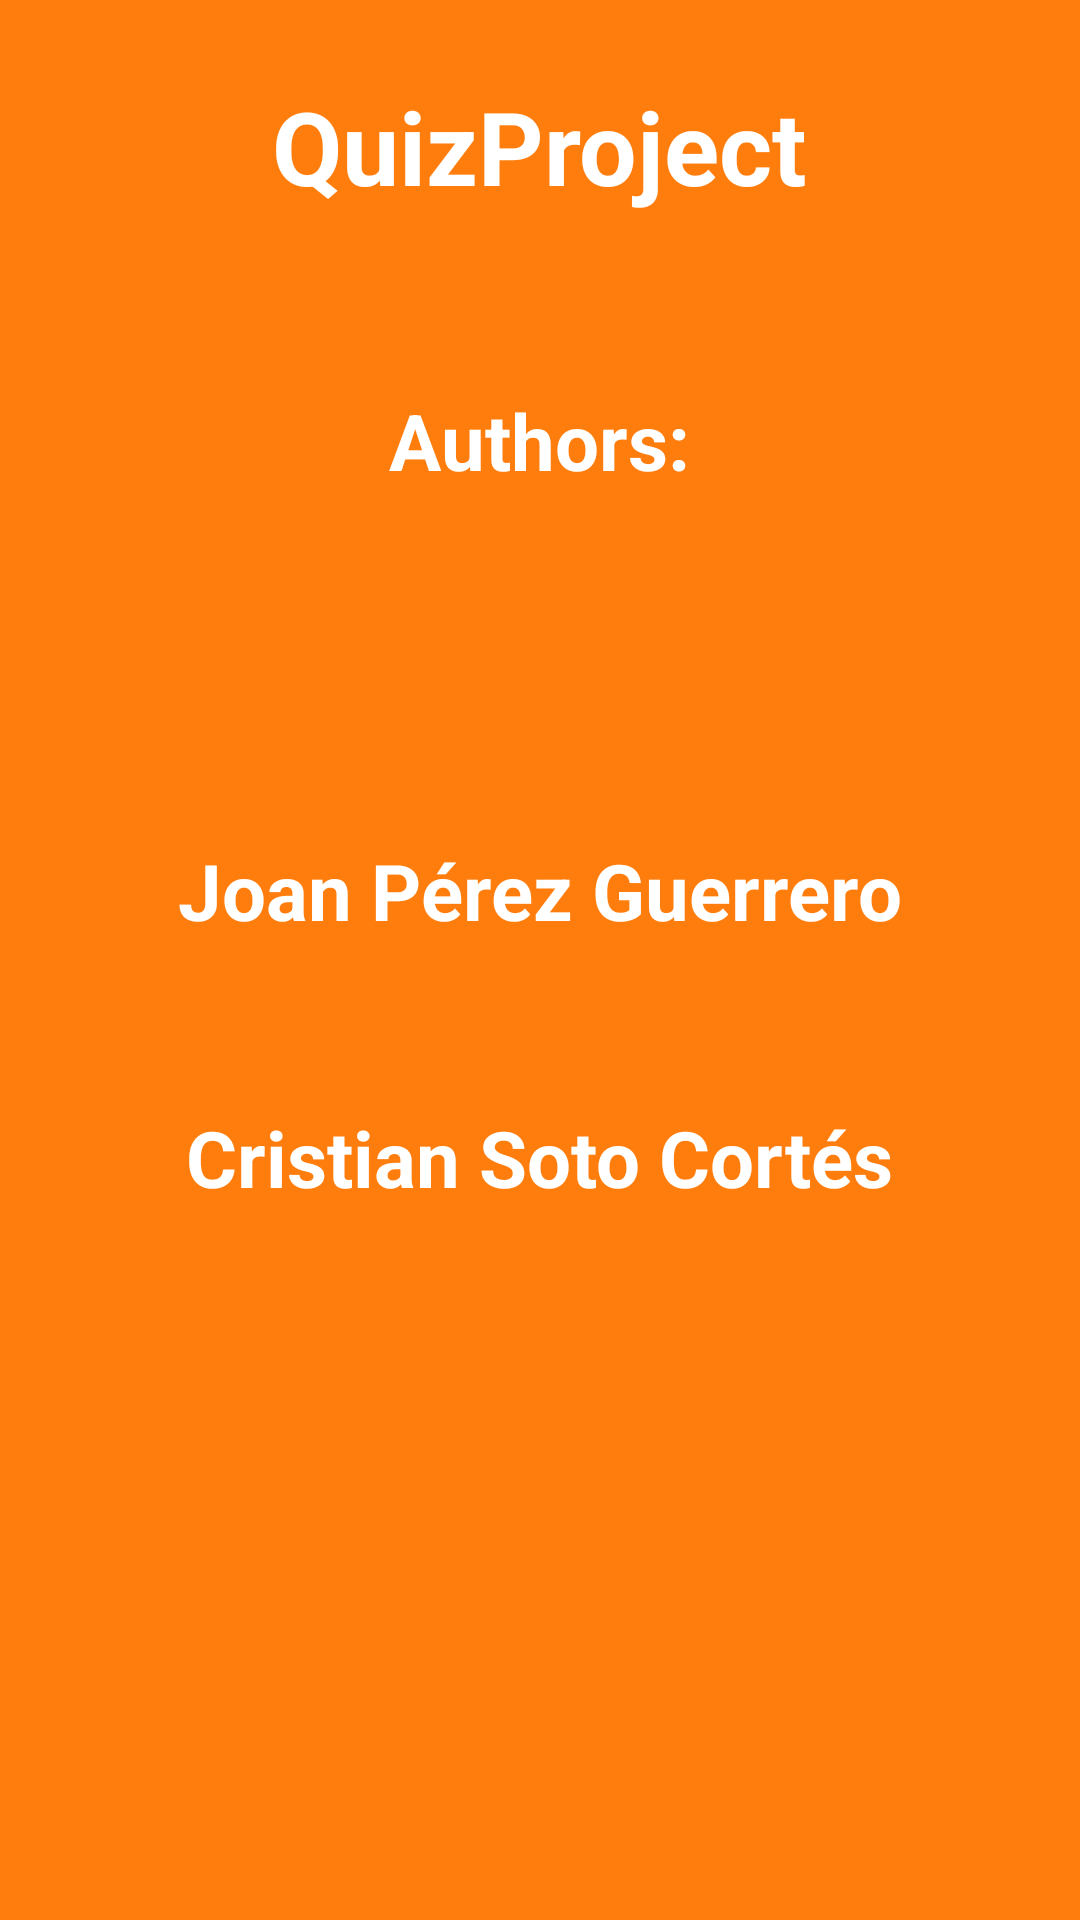

The Android layout XML behind this screen, and the referenced resources:
<!-- AndroidManifest.xml: application theme android:Theme.Light.NoTitleBar.Fullscreen -->
<!-- res/layout/activity_about.xml -->
<RelativeLayout xmlns:android="http://schemas.android.com/apk/res/android"
    xmlns:tools="http://schemas.android.com/tools"
    android:layout_width="match_parent"
    android:layout_height="match_parent"
    android:orientation="vertical" 
    style="@style/BaseLayout" >

    <TextView
        android:id="@+id/textView1"
        android:layout_width="wrap_content"
        android:layout_height="wrap_content"
        android:layout_alignParentTop="true"
        android:layout_centerHorizontal="true"
        android:layout_marginTop="26dp"
        android:text="@string/app_name"
        style="@style/Title_main" />

    <TextView
        android:id="@+id/textView3"
        android:layout_width="wrap_content"
        android:layout_height="wrap_content"
        android:layout_below="@+id/textView2"
        android:layout_centerHorizontal="true"
        android:layout_marginTop="95dp"
        android:text="@string/name_joan"
        style="@style/Title" />

    <TextView
        android:id="@+id/textView4"
        style="@style/Title"
        android:layout_width="wrap_content"
        android:layout_height="wrap_content"
        android:layout_below="@+id/textView3"
        android:layout_centerHorizontal="true"
        android:layout_marginTop="34dp"
        android:text="@string/name_cristian" />

    <TextView
        android:id="@+id/textView2"
        style="@style/Title"
        android:layout_width="wrap_content"
        android:layout_height="wrap_content"
        android:layout_below="@+id/textView1"
        android:layout_centerHorizontal="true"
        android:layout_marginTop="38dp"
        android:text="@string/authors" />

</RelativeLayout>
<!-- resources referenced by this layout -->
<resources>
  <string name="app_name">QuizProject</string>
  <string name="authors">Authors:</string>
  <string name="name_cristian">Cristian Soto Cortés</string>
  <string name="name_joan">Joan Pérez Guerrero</string>
  <style name="BaseLayout">
          <item name="android:background">#FF7D0D</item>
          <item name="android:paddingBottom">@dimen/activity_vertical_margin</item>
          <item name="android:paddingTop">@dimen/activity_vertical_margin</item>
          <item name="android:paddingLeft">@dimen/activity_horizontal_margin</item>
          <item name="android:paddingRight">@dimen/activity_horizontal_margin</item>      
      </style>
  <style name="Title">
          <item name="android:textColor">#FFF</item>
          <item name="android:layout_marginBottom">20dp</item>
          <item name="android:textAppearance">?android:attr/textAppearanceLarge</item>
          <item name="android:textSize">26sp</item>
          <item name="android:textStyle">bold</item>      
      </style>
  <style name="Title_main">
          <item name="android:textColor">#FFF</item>
          <item name="android:layout_marginBottom">20dp</item>
          <item name="android:textAppearance">?android:attr/textAppearanceLarge</item>
          <item name="android:textSize">34sp</item>
          <item name="android:textStyle">bold</item>      
      </style>
</resources>
